Run: headless pygame with SDL's dummy video driver; simulated clock (each Clock.tick advances the game by its frame time, no real sleeping); random seed 0; keys injected as events and as key.get_pressed() state; no mouse input.
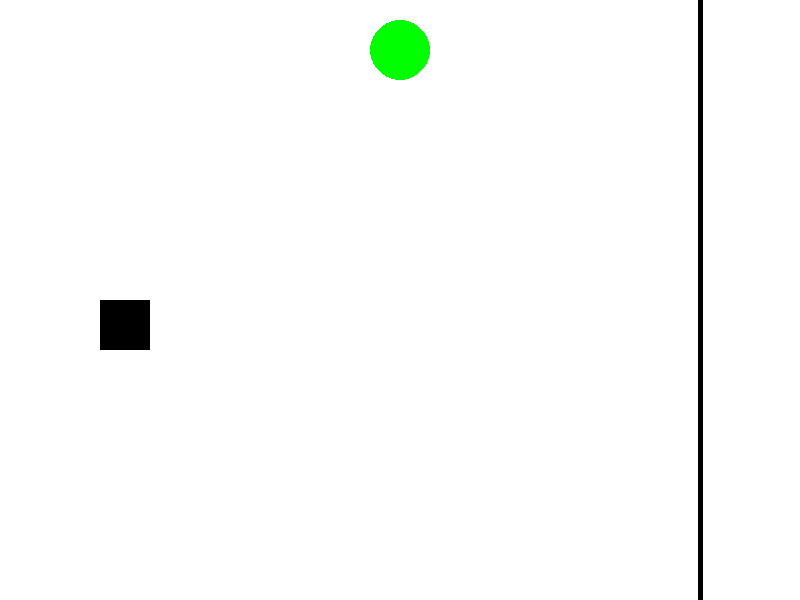
Frame 1 of 3 · flips 1–60 · no input
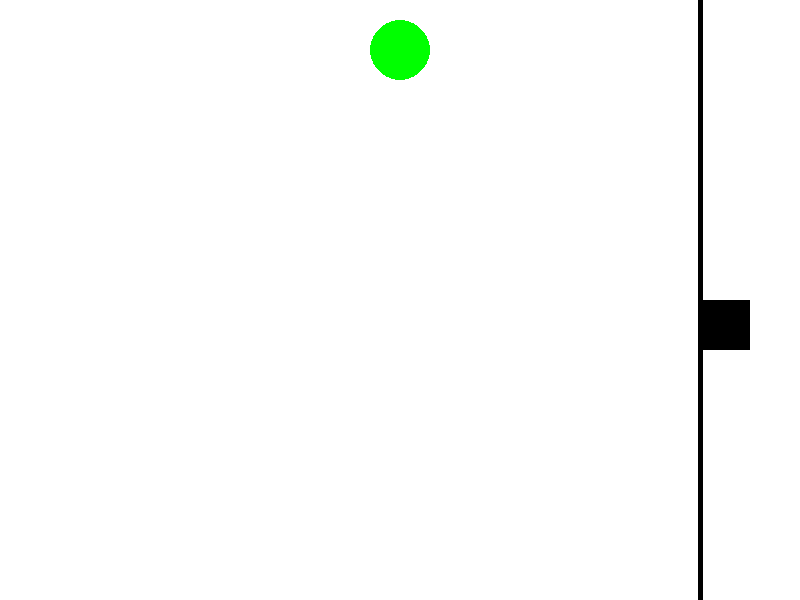
Frame 2 of 3 · flips 61–180 · tapped SPACE, RETURN · held RIGHT (→), D
Frame 3 of 3 · flips 181–300 · held DOWN (↓), S (game ended) · screen unchanged from frame 2, image omitted

The pygame program that drew these frames:

import pygame
import random
import time

# Initialize pygame
pygame.init()

# Game Constants
WIDTH, HEIGHT = 800, 600
PLAYER_SPEED = 5
GREEN_LIGHT_TIME = 2
RED_LIGHT_TIME = 2

# Colors
WHITE = (255, 255, 255)
RED = (255, 0, 0)
GREEN = (0, 255, 0)
BLACK = (0, 0, 0)

# Screen Setup
screen = pygame.display.set_mode((WIDTH, HEIGHT))
pygame.display.set_caption("Squid Game - Red Light Green Light")

# Player Setup
player_size = 50
player = pygame.Rect(100, HEIGHT // 2, player_size, player_size)
finish_line = WIDTH - 100

# Game Variables
running = True
green_light = True
last_switch_time = time.time()

# Fonts
font = pygame.font.Font(None, 50)

def switch_light():
    global green_light, last_switch_time
    green_light = not green_light
    last_switch_time = time.time()

# Game Loop
while running:
    screen.fill(WHITE)
    
    # Check for events
    for event in pygame.event.get():
        if event.type == pygame.QUIT:
            running = False
    
    # Light Logic
    if green_light:
        light_color = GREEN
        if time.time() - last_switch_time > GREEN_LIGHT_TIME:
            switch_light()
    else:
        light_color = RED
        if time.time() - last_switch_time > RED_LIGHT_TIME:
            switch_light()
    
    # Player Movement
    keys = pygame.key.get_pressed()
    if keys[pygame.K_RIGHT]:
        if green_light:
            player.x += PLAYER_SPEED
        else:
            print("You moved on RED! Game Over!")
            running = False
    
    # Check Win Condition
    if player.x >= finish_line:
        print("You won!")
        running = False
    
    # Draw Elements
    pygame.draw.rect(screen, BLACK, player)
    pygame.draw.line(screen, BLACK, (finish_line, 0), (finish_line, HEIGHT), 5)
    pygame.draw.circle(screen, light_color, (WIDTH // 2, 50), 30)
    
    # Update Screen
    pygame.display.flip()
    pygame.time.delay(30)

pygame.quit()
